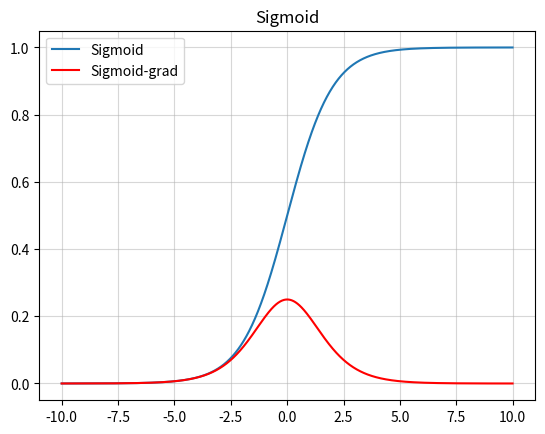
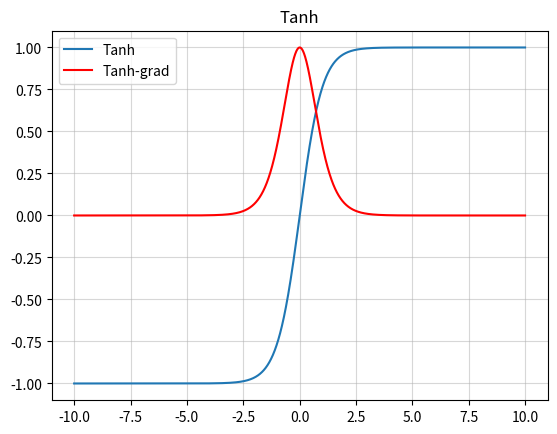
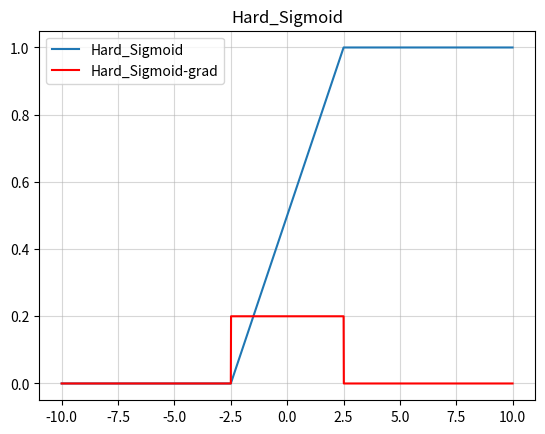
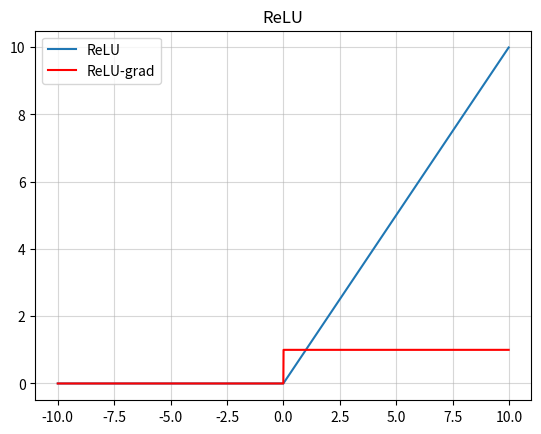
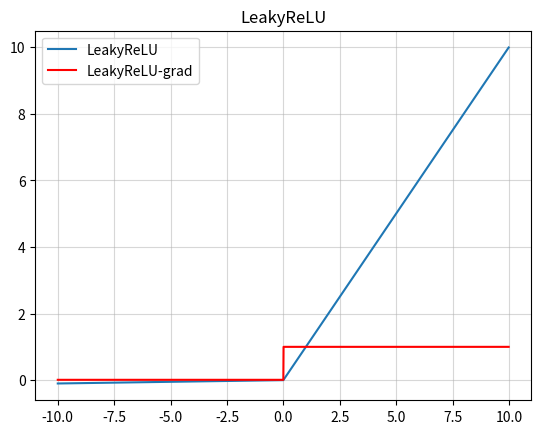
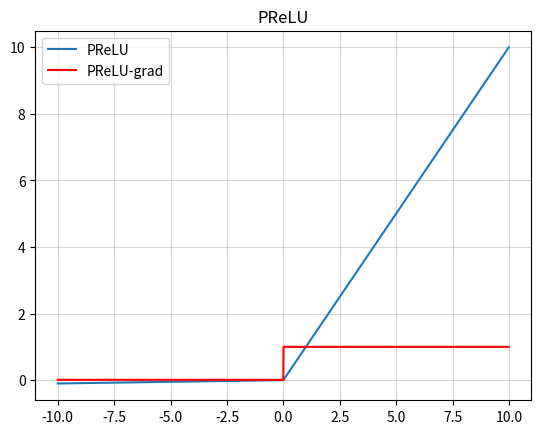
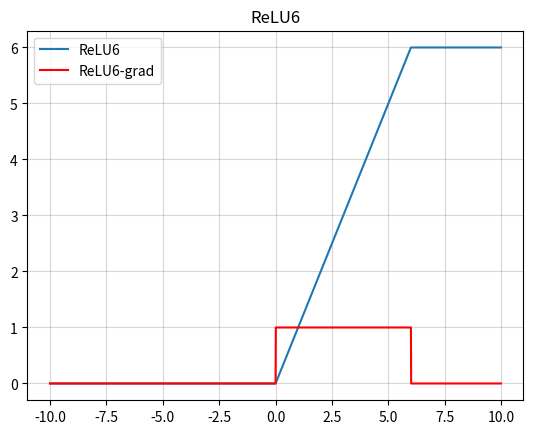
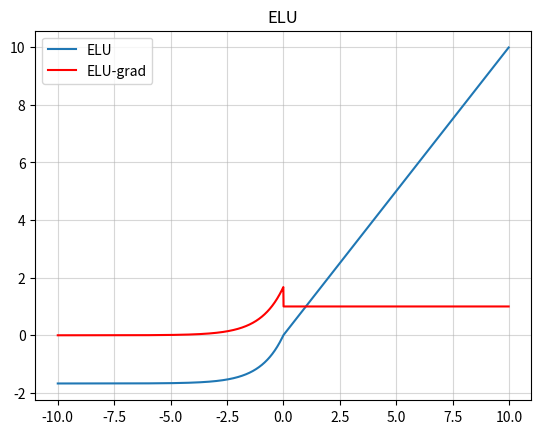
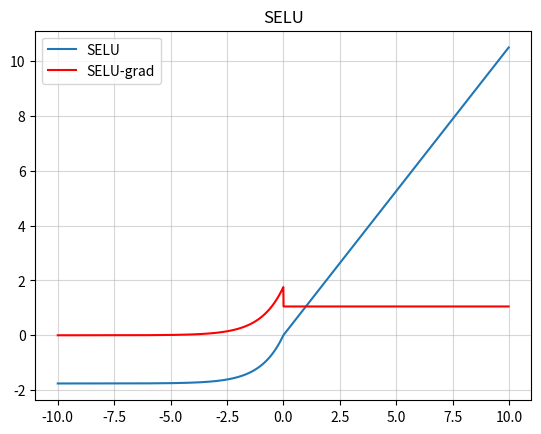
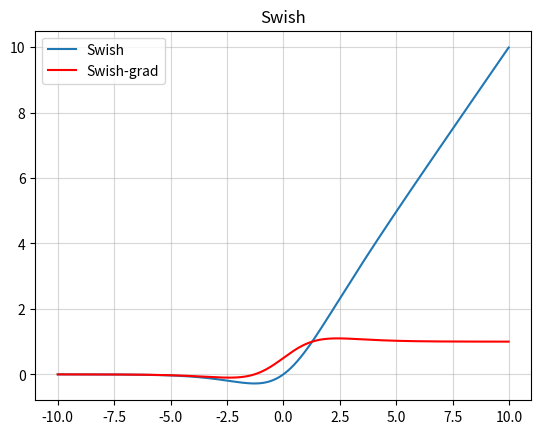
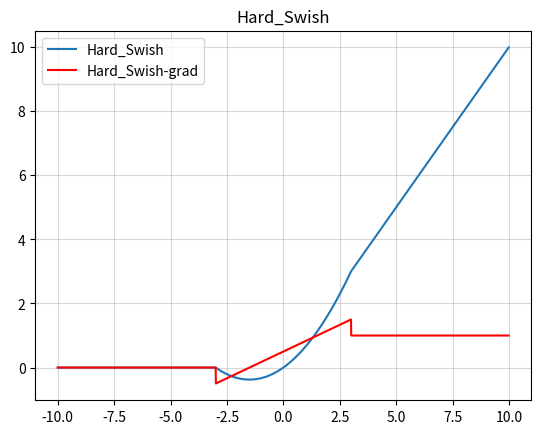
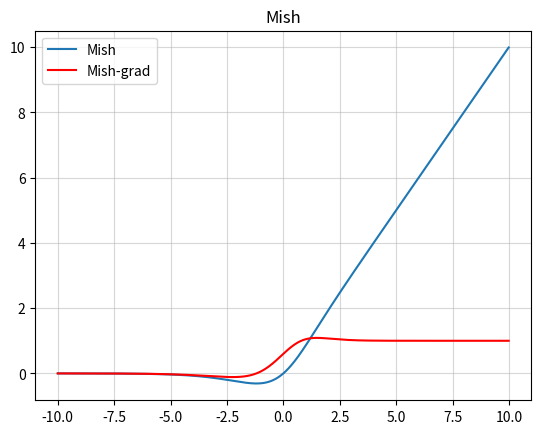
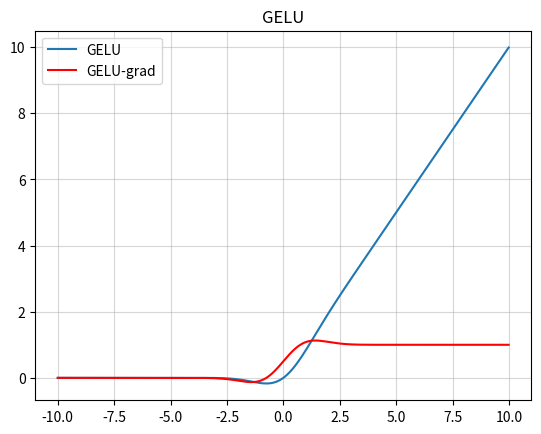

Here is the Python script that generated these plots, in order:
import matplotlib.pyplot as plt
import numpy as np


class ActivateFunc():
    def __init__(self, x, b=None, lamb=None, alpha=None, a=None):
        super(ActivateFunc, self).__init__()
        self.x = x
        self.b = b
        self.lamb = lamb
        self.alpha = alpha
        self.a = a

    def Sigmoid(self):
        y = np.exp(self.x) / (np.exp(self.x) + 1)
        y_grad = y * (1 - y)
        return [y, y_grad]

    def Tanh(self):
        y = np.tanh(self.x)
        y_grad = 1 - y * y
        return [y, y_grad]

    def Swish(self):  # b是一个常数，指定b
        y = self.x * (np.exp(self.b * self.x) / (np.exp(self.b * self.x) + 1))
        y_grad = np.exp(self.b * self.x) / (1 + np.exp(self.b * self.x)) + self.x * (
                self.b * np.exp(self.b * self.x) / ((1 + np.exp(self.b * self.x)) * (1 + np.exp(self.b * self.x))))
        return [y, y_grad]

    def ELU(self):  # alpha是个常数，指定alpha
        y = np.where(self.x > 0, self.x, self.alpha * (np.exp(self.x) - 1))
        y_grad = np.where(self.x > 0, 1, self.alpha * np.exp(self.x))
        return [y, y_grad]

    def SELU(self):  # lamb大于1，指定lamb和alpha
        y = np.where(self.x > 0, self.lamb * self.x, self.lamb * self.alpha * (np.exp(self.x) - 1))
        y_grad = np.where(self.x > 0, self.lamb * 1, self.lamb * self.alpha * np.exp(self.x))
        return [y, y_grad]

    def ReLU(self):
        y = np.where(self.x < 0, 0, self.x)
        y_grad = np.where(self.x < 0, 0, 1)
        return [y, y_grad]

    def PReLU(self):  # a大于1，指定a
        y = np.where(self.x < 0, self.x / self.a, self.x)
        y_grad = np.where(self.x < 0, 1 / self.a, 1)
        return [y, y_grad]

    def LeakyReLU(self):  # a大于1，指定a
        y = np.where(self.x < 0, self.x / self.a, self.x)
        y_grad = np.where(self.x < 0, 1 / self.a, 1)
        return [y, y_grad]

    def Mish(self):
        f = 1 + np.exp(self.x)
        y = self.x * ((f * f - 1) / (f * f + 1))
        y_grad = (f * f - 1) / (f * f + 1) + self.x * (4 * f * (f - 1)) / ((f * f + 1) * (f * f + 1))
        return [y, y_grad]

    def ReLU6(self):
        y = np.where(np.where(self.x < 0, 0, self.x) > 6, 6, np.where(self.x < 0, 0, self.x))
        y_grad = np.where(self.x > 6, 0, np.where(self.x < 0, 0, 1))
        return [y, y_grad]

    def Hard_Swish(self):
        f = self.x + 3
        relu6 = np.where(np.where(f < 0, 0, f) > 6, 6, np.where(f < 0, 0, f))
        relu6_grad = np.where(f > 6, 0, np.where(f < 0, 0, 1))
        y = self.x * relu6 / 6
        y_grad = relu6 / 6 + self.x * relu6_grad / 6
        return [y, y_grad]

    def Hard_Sigmoid(self):
        f = (2 * self.x + 5) / 10
        y = np.where(np.where(f > 1, 1, f) < 0, 0, np.where(f > 1, 1, f))
        y_grad = np.where(f > 0, np.where(f >= 1, 0, 1 / 5), 0)
        return [y, y_grad]

    def GELU(self):
        y = 0.5 * self.x * (1 + np.tanh(np.sqrt(2 / np.pi) * (self.x + 0.044715 * self.x ** 3)))
        y_grad = (
                     (np.tanh((np.sqrt(2) * (0.044715 * self.x ** 3 + self.x)) / np.sqrt(np.pi)) + (
                                 (np.sqrt(2) * self.x * (
                                         0.134145 * self.x ** 2 + 1) * ((1 / np.cosh(
                                     (np.sqrt(2) * (0.044715 * self.x ** 3 + self.x)) / np.sqrt(
                                         np.pi))) ** 2)) / np.sqrt(
                             np.pi) + 1))) / 2
        return [y, y_grad]


def PlotActiFunc(x, y, title):
    plt.grid(which='minor', alpha=0.2)
    plt.grid(which='major', alpha=0.5)
    plt.plot(x, y)
    plt.title(title)
    plt.show()


def PlotMultiFunc(x, y1, y2, title):
    plt.figure()
    plt.grid(which='minor', alpha=0.2)
    plt.grid(which='major', alpha=0.5)
    plt.plot(x, y1)
    plt.plot(x, y2, color='red')
    plt.title(title)
    plt.legend([title, title + '-grad'])
    plt.show()


if __name__ == '__main__':
    x = np.arange(-10, 10, 0.01)
    activateFunc = ActivateFunc(x)
    activateFunc.b = 1
    activateFunc.alpha = 1.67326
    activateFunc.lamb = 1.0507
    activateFunc.a = 100

    PlotMultiFunc(x, activateFunc.Sigmoid()[0], activateFunc.Sigmoid()[1], "Sigmoid")
    PlotMultiFunc(x, activateFunc.Tanh()[0], activateFunc.Tanh()[1], "Tanh")
    PlotMultiFunc(x, activateFunc.Hard_Sigmoid()[0], activateFunc.Hard_Sigmoid()[1], "Hard_Sigmoid")
    PlotMultiFunc(x, activateFunc.ReLU()[0], activateFunc.ReLU()[1], "ReLU")
    PlotMultiFunc(x, activateFunc.LeakyReLU()[0], activateFunc.LeakyReLU()[1], "LeakyReLU")
    PlotMultiFunc(x, activateFunc.PReLU()[0], activateFunc.PReLU()[1], "PReLU")
    PlotMultiFunc(x, activateFunc.ReLU6()[0], activateFunc.ReLU6()[1], "ReLU6")
    PlotMultiFunc(x, activateFunc.ELU()[0], activateFunc.ELU()[1], "ELU")
    PlotMultiFunc(x, activateFunc.SELU()[0], activateFunc.SELU()[1], "SELU")
    PlotMultiFunc(x, activateFunc.Swish()[0], activateFunc.Swish()[1], "Swish")
    PlotMultiFunc(x, activateFunc.Hard_Swish()[0], activateFunc.Hard_Swish()[1], "Hard_Swish")
    PlotMultiFunc(x, activateFunc.Mish()[0], activateFunc.Mish()[1], "Mish")
    PlotMultiFunc(x, activateFunc.GELU()[0], activateFunc.GELU()[1], "GELU")
